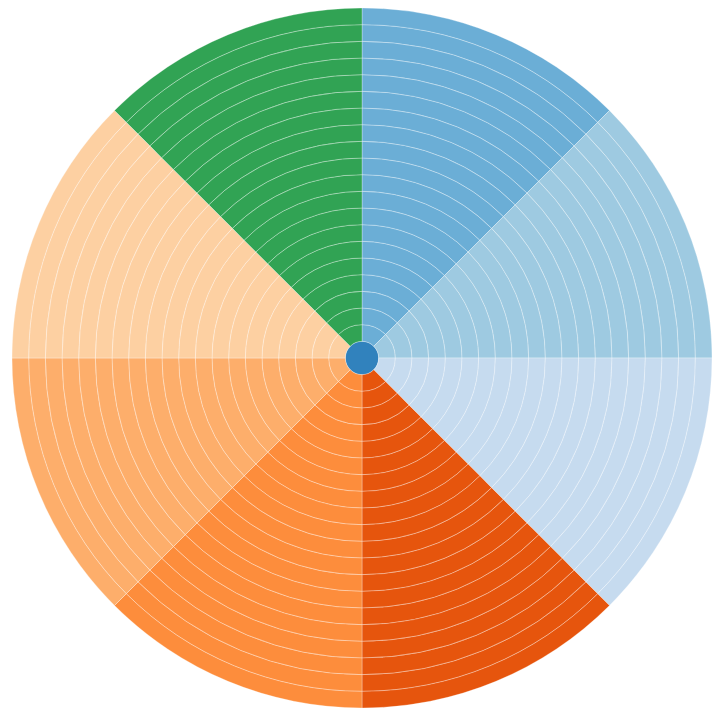
D3 v3 page, settled after 480 driven frames (8 s of simulated time); the page loaded 1 data file(s).


// ── js/myscript.js
 $(function() {
 	$(document).ready(function() {
 		$('#navigation').navPlugin({
 			'itemWidth':150,
 			'itemHeight':30
 			});
 		});
    $( "#accordion" ).accordion();

    

    $('.login-link').click(function(e) {
    	$('.login').fadeIn(1000);
    	e.preventDefault();
    });
  }); 
 $(function() {
    $( "#dialog" ).dialog({
      autoOpen: false,
      show: {
        effect: "blind",
        duration: 1000
      },
      hide: {
        effect: "explode",
        duration: 1000
      }
    });
 
    $( "#opener" ).click(function() {
      $( "#dialog" ).dialog( "open" );
    });
  });
// ── js/z-sanburst-d3.js

var width = 960,
    height = 700,
    radius = Math.min(width, height) / 2;

var x = d3.scale.linear()
    .range([0, 2 * Math.PI]);

var y = d3.scale.linear()
    .range([0, radius]);

var color = d3.scale.category20c();

var svg = d3.select("body").append("svg")
    .attr("width", width)
    .attr("height", height)
    .append("g")
    .attr("transform", "translate(" + width / 2 + "," + (height / 2) + ")");

var partition = d3.layout.partition()
    .value(function(d) { return d.size; });

var arc = d3.svg.arc()
    .startAngle(function(d) { return Math.max(0, Math.min(2 * Math.PI, x(d.x))); })
    .endAngle(function(d) { return Math.max(0, Math.min(2 * Math.PI, x(d.x + d.dx))); })
    .innerRadius(function(d) { return Math.max(0, y(d.y)); })
    .outerRadius(function(d) { return Math.max(0, y(d.y + d.dy)); });

window.count = 1;

d3.json("flare.json", function(error, root) {

  var path = svg.selectAll("path")
      .data(partition.nodes(root))
    .enter().append("path")
      .attr("d", arc)
      .attr("stroke-width",0.3)
      // , function(d) { window.count++; return (window.count % 2) * 2 }
      .style("fill", function(d) { return color((d.children ? d : d.parent).name); })
      .on("click", click);

  function click(d) {
    console.log(d.name);

  alert("You chose:" +d.name);
    path.transition()
      .duration(2050)
      .attrTween("d", arcTween(inner_child(d)));
  }
});

function inner_child(d){
  var node = d;
  var child_of_node = d;
  while(node.parent){
    child_of_node = node;
    node = node.parent;
  }
  return child_of_node;
}

d3.select(self.frameElement).style("height", height + "px");

// Interpolate the scales!
function arcTween(d) {
  var xd = d3.interpolate(x.domain(), [d.x, d.x + d.dx]),
      yd = d3.interpolate(y.domain(), [d.y, 1]),
      yr = d3.interpolate(y.range(), [d.y ? 20 : 0, radius]);
  return function(d, i) {
    return i
        ? function(t) { return arc(d); }
        : function(t) { x.domain(xd(t)); y.domain(yd(t)).range(yr(t)); return arc(d); };
  };
}


### data: flare.json
{
 "name": "wheel of life",
 "children": [
  {
   "colour": "#00F",
   "name": "Personal growth & development",
   "size": 1,
   "children": [
    "{... 4 keys}"
   ]
  },
  {
   "colour": "#00F",
   "name": "Health, nutrition & exercise",
   "size": 1,
   "children": [
    "{... 4 keys}"
   ]
  },
  {
   "colour": "#00F",
   "name": "Money & finances",
   "size": 1,
   "children": [
    "{... 4 keys}"
   ]
  },
  {
   "colour": "#00F",
   "name": "Work & career",
   "size": 1,
   "children": [
    "{... 4 keys}"
   ]
  },
  {
   "colour": "#00F",
   "name": "Home environment",
   "size": 1,
   "children": [
    "{... 4 keys}"
   ]
  },
  {
   "colour": "#00F",
   "name": "Partner & relationships",
   "size": 1,
   "children": [
    "{... 4 keys}"
   ]
  },
  {
   "colour": "#00F",
   "name": "Family & friends",
   "size": 1,
   "children": [
    "{... 4 keys}"
   ]
  },
  {
   "colour": "#00F",
   "name": "Fun, recreation & relaxation",
   "size": 1,
   "children": [
    "{... 4 keys}"
   ]
  }
 ]
}